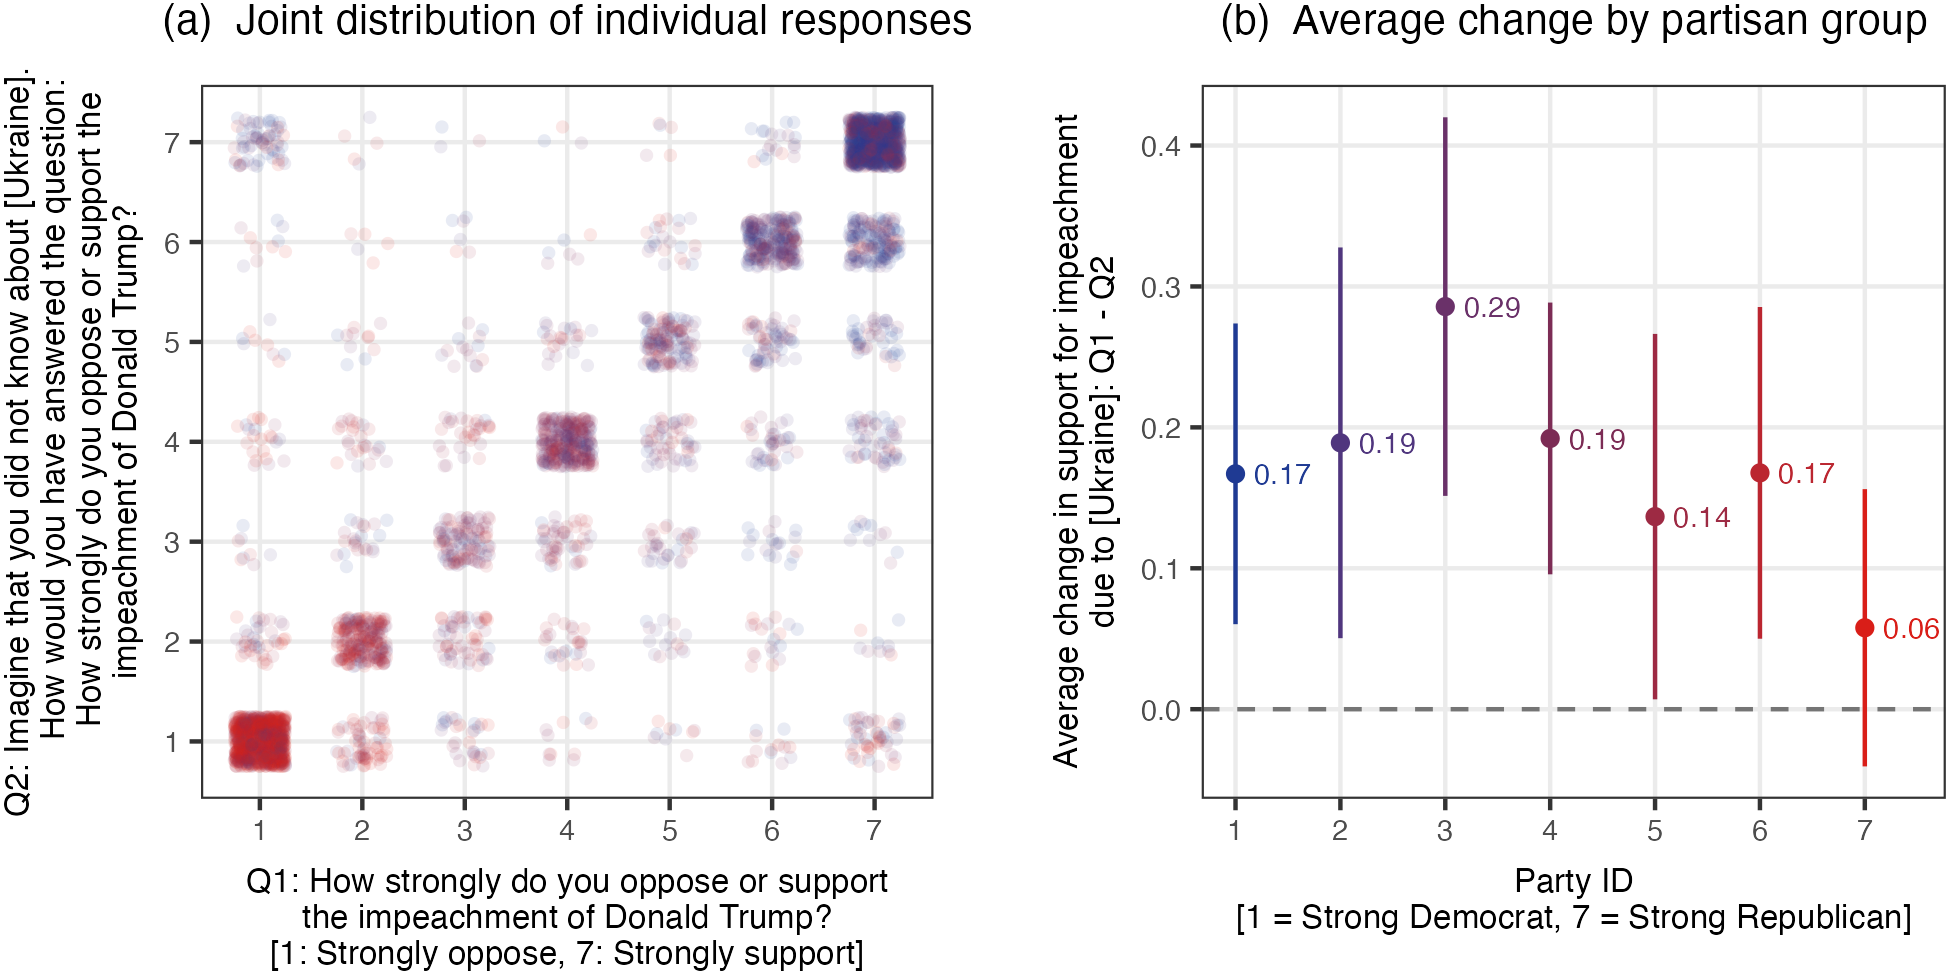

Values plotted in this chart, from the file beside it:
pid_7, estimate, std.error, conf.low, conf.high, label
1, 0.167, 0.05437, 0.06033, 0.2737, 0.17
2, 0.189, 0.07057, 0.0504, 0.3277, 0.19
3, 0.2857, 0.06828, 0.1514, 0.42, 0.29
4, 0.1921, 0.04911, 0.09572, 0.2886, 0.19
5, 0.1367, 0.06589, 0.007006, 0.2663, 0.14
6, 0.1677, 0.0599, 0.05002, 0.2854, 0.17
7, 0.05779, 0.05012, -0.04058, 0.1562, 0.06
